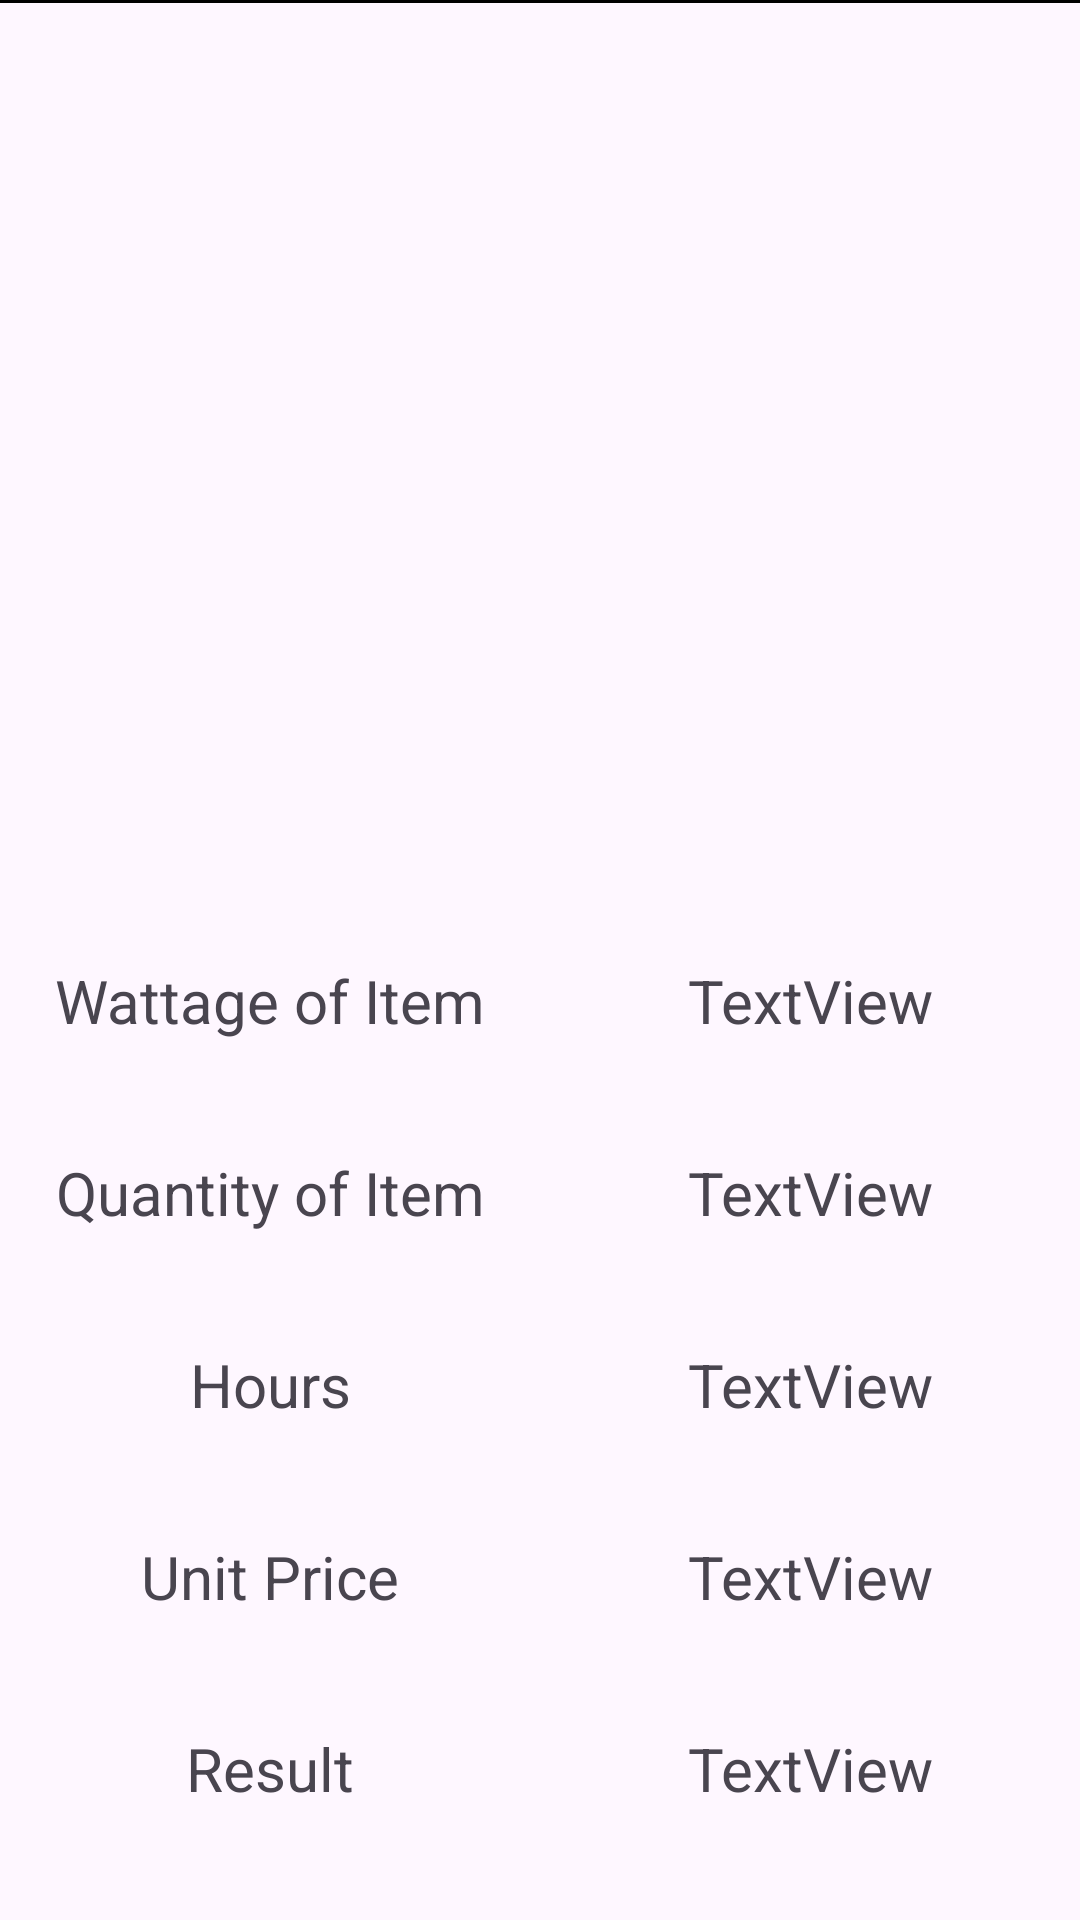

Android layout source for this screen:
<!-- AndroidManifest.xml: application theme Theme.Billwise -->
<!-- res/layout/home_usage_items.xml -->
<?xml version="1.0" encoding="utf-8"?>
<LinearLayout xmlns:android="http://schemas.android.com/apk/res/android"
    xmlns:app="http://schemas.android.com/apk/res-auto"
    android:layout_width="match_parent"
    android:layout_height="wrap_content"
    android:layout_margin="8dp"
    android:orientation="vertical"
    android:weightSum="2">

    <LinearLayout
        android:layout_width="match_parent"
        android:layout_height="match_parent"
        android:layout_weight="1"
        android:orientation="vertical">

        <View
            android:id="@+id/divider"
            android:layout_width="match_parent"
            android:layout_height="1dp"
            android:background="@color/black" />
    </LinearLayout>

    <LinearLayout
        android:layout_width="match_parent"
        android:layout_height="match_parent"
        android:layout_weight="1"
        android:orientation="horizontal"
        android:weightSum="2">

        <LinearLayout
            android:layout_width="match_parent"
            android:layout_height="match_parent"
            android:layout_weight="1"
            android:orientation="vertical"
            android:weightSum="5">

            <TextView
                android:id="@+id/textView4"
                android:layout_width="match_parent"
                android:layout_height="wrap_content"
                android:layout_weight="1"
                android:text="Wattage of Item"
                android:textAlignment="center"
                android:textSize="20sp" />

            <TextView
                android:id="@+id/textView5"
                android:layout_width="match_parent"
                android:layout_height="wrap_content"
                android:layout_weight="1"
                android:text="Quantity of Item"
                android:textAlignment="center"
                android:textSize="20sp" />

            <TextView
                android:id="@+id/textView11"
                android:layout_width="match_parent"
                android:layout_height="wrap_content"
                android:layout_weight="1"
                android:text="Hours"
                android:textAlignment="center"
                android:textSize="20sp" />

            <TextView
                android:id="@+id/textView9"
                android:layout_width="match_parent"
                android:layout_height="wrap_content"
                android:layout_weight="1"
                android:text="Unit Price"
                android:textAlignment="center"
                android:textSize="20sp" />

            <TextView
                android:id="@+id/textView2"
                android:layout_width="match_parent"
                android:layout_height="wrap_content"
                android:layout_weight="1"
                android:text="Result"
                android:textAlignment="center"
                android:textSize="20sp" />
        </LinearLayout>

        <LinearLayout
            android:layout_width="match_parent"
            android:layout_height="match_parent"
            android:layout_weight="1"
            android:orientation="vertical">

            <TextView
                android:id="@+id/tvWattage"
                android:layout_width="match_parent"
                android:layout_height="wrap_content"
                android:layout_weight="1"
                android:text="TextView"
                android:textAlignment="center"
                android:textSize="20sp" />

            <TextView
                android:id="@+id/tvQuantity"
                android:layout_width="match_parent"
                android:layout_height="wrap_content"
                android:layout_weight="1"
                android:text="TextView"
                android:textAlignment="center"
                android:textSize="20sp" />

            <TextView
                android:id="@+id/tvHours"
                android:layout_width="match_parent"
                android:layout_height="wrap_content"
                android:layout_weight="1"
                android:text="TextView"
                android:textAlignment="center"
                android:textSize="20sp" />

            <TextView
                android:id="@+id/tvUnit"
                android:layout_width="match_parent"
                android:layout_height="wrap_content"
                android:layout_weight="1"
                android:text="TextView"
                android:textAlignment="center"
                android:textSize="20sp" />

            <TextView
                android:id="@+id/tvRes"
                android:layout_width="match_parent"
                android:layout_height="wrap_content"
                android:layout_weight="1"
                android:text="TextView"
                android:textAlignment="center"
                android:textSize="20sp" />
        </LinearLayout>
    </LinearLayout>

</LinearLayout>
<!-- resources referenced by this layout -->
<resources>
  <color name="black">#FF000000</color>
  <style name="Theme.Billwise" parent="Base.Theme.Billwise" />
  <style name="Base.Theme.Billwise" parent="Theme.Material3.DayNight.NoActionBar">
          
          
          <item name="android:statusBarColor" tools:targetApi="l"> @color/bottom_nav_selected_item</item>
  
      </style>
  <color name="bottom_nav_selected_item"> #220006</color>
</resources>
